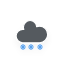
t = 0.00 s
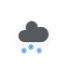
t = 1.20 s
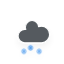
t = 1.45 s
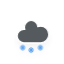
t = 2.20 s
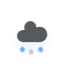
t = 2.83 s
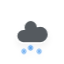
t = 3.45 s

The animated SVG that drew these frames (rendered in a browser with its animation timeline set to each time). Animation: 3 CSS @keyframes rules; one cycle of 4.20 s, repeats indefinitely.

<?xml version="1.0" encoding="utf-8"?>
<!-- (c) ammap.com | SVG weather icons -->
<svg
    version="1.1"
    xmlns="http://www.w3.org/2000/svg"
    xmlns:xlink="http://www.w3.org/1999/xlink"
    width="64"
    height="64"
    viewbox="0 0 64 64">
    <defs>
        <filter id="blur" width="200%" height="200%">
            <feGaussianBlur in="SourceAlpha" stdDeviation="3"/>
            <feOffset dx="0" dy="4" result="offsetblur"/>
            <feComponentTransfer>
                <feFuncA type="linear" slope="0.05"/>
            </feComponentTransfer>
            <feMerge> 
                <feMergeNode/>
                <feMergeNode in="SourceGraphic"/> 
            </feMerge>
        </filter>
        <style type="text/css"><![CDATA[
/*
** CLOUDS
*/
@keyframes am-weather-cloud-2 {
  0% {
    -webkit-transform: translate(0px,0px);
       -moz-transform: translate(0px,0px);
        -ms-transform: translate(0px,0px);
            transform: translate(0px,0px);
  }

  50% {
    -webkit-transform: translate(2px,0px);
       -moz-transform: translate(2px,0px);
        -ms-transform: translate(2px,0px);
            transform: translate(2px,0px);
  }

  100% {
    -webkit-transform: translate(0px,0px);
       -moz-transform: translate(0px,0px);
        -ms-transform: translate(0px,0px);
            transform: translate(0px,0px);
  }
}

.am-weather-cloud-2 {
  -webkit-animation-name: am-weather-cloud-2;
     -moz-animation-name: am-weather-cloud-2;
          animation-name: am-weather-cloud-2;
  -webkit-animation-duration: 3s;
     -moz-animation-duration: 3s;
          animation-duration: 3s;
  -webkit-animation-timing-function: linear;
     -moz-animation-timing-function: linear;
          animation-timing-function: linear;
  -webkit-animation-iteration-count: infinite;
     -moz-animation-iteration-count: infinite;
          animation-iteration-count: infinite;
}

/*
** SNOW
*/
@keyframes am-weather-snow {
  0% {
    -webkit-transform: translateX(0) translateY(0);
       -moz-transform: translateX(0) translateY(0);
        -ms-transform: translateX(0) translateY(0);
            transform: translateX(0) translateY(0);
  }

  33.33% {
    -webkit-transform: translateX(-1.2px) translateY(2px);
       -moz-transform: translateX(-1.2px) translateY(2px);
        -ms-transform: translateX(-1.2px) translateY(2px);
            transform: translateX(-1.2px) translateY(2px);
  }

  66.66% {
    -webkit-transform: translateX(1.4px) translateY(4px);
       -moz-transform: translateX(1.4px) translateY(4px);
        -ms-transform: translateX(1.4px) translateY(4px);
            transform: translateX(1.4px) translateY(4px);
    opacity: 1;
  }

  100% {
    -webkit-transform: translateX(-1.6px) translateY(6px);
       -moz-transform: translateX(-1.6px) translateY(6px);
        -ms-transform: translateX(-1.6px) translateY(6px);
            transform: translateX(-1.6px) translateY(6px);
    opacity: 0;
  }
}

@keyframes am-weather-snow-reverse {
  0% {
    -webkit-transform: translateX(0) translateY(0);
       -moz-transform: translateX(0) translateY(0);
        -ms-transform: translateX(0) translateY(0);
            transform: translateX(0) translateY(0);
  }

  33.33% {
    -webkit-transform: translateX(1.2px) translateY(2px);
       -moz-transform: translateX(1.2px) translateY(2px);
        -ms-transform: translateX(1.2px) translateY(2px);
            transform: translateX(1.2px) translateY(2px);
  }

  66.66% {
    -webkit-transform: translateX(-1.4px) translateY(4px);
       -moz-transform: translateX(-1.4px) translateY(4px);
        -ms-transform: translateX(-1.4px) translateY(4px);
            transform: translateX(-1.4px) translateY(4px);
    opacity: 1;
  }

  100% {
    -webkit-transform: translateX(1.6px) translateY(6px);
       -moz-transform: translateX(1.6px) translateY(6px);
        -ms-transform: translateX(1.6px) translateY(6px);
            transform: translateX(1.6px) translateY(6px);
    opacity: 0;
  }
}

.am-weather-snow-1 {
  -webkit-animation-name: am-weather-snow;
     -moz-animation-name: am-weather-snow;
      -ms-animation-name: am-weather-snow;
          animation-name: am-weather-snow;
  -webkit-animation-duration: 2s;
     -moz-animation-duration: 2s;
      -ms-animation-duration: 2s;
          animation-duration: 2s;
  -webkit-animation-timing-function: linear;
     -moz-animation-timing-function: linear;
      -ms-animation-timing-function: linear;
          animation-timing-function: linear;
  -webkit-animation-iteration-count: infinite;
     -moz-animation-iteration-count: infinite;
      -ms-animation-iteration-count: infinite;
          animation-iteration-count: infinite;
}

.am-weather-snow-2 {
  -webkit-animation-name: am-weather-snow;
     -moz-animation-name: am-weather-snow;
      -ms-animation-name: am-weather-snow;
          animation-name: am-weather-snow;
  -webkit-animation-delay: 1.2s;
     -moz-animation-delay: 1.2s;
      -ms-animation-delay: 1.2s;
          animation-delay: 1.2s;
  -webkit-animation-duration: 2s;
     -moz-animation-duration: 2s;
      -ms-animation-duration: 2s;
          animation-duration: 2s;
  -webkit-animation-timing-function: linear;
     -moz-animation-timing-function: linear;
      -ms-animation-timing-function: linear;
          animation-timing-function: linear;
  -webkit-animation-iteration-count: infinite;
     -moz-animation-iteration-count: infinite;
      -ms-animation-iteration-count: infinite;
          animation-iteration-count: infinite;
}

.am-weather-snow-3 {
  -webkit-animation-name: am-weather-snow-reverse;
     -moz-animation-name: am-weather-snow-reverse;
      -ms-animation-name: am-weather-snow-reverse;
          animation-name: am-weather-snow-reverse;
  -webkit-animation-duration: 2s;
     -moz-animation-duration: 2s;
      -ms-animation-duration: 2s;
          animation-duration: 2s;
  -webkit-animation-timing-function: linear;
     -moz-animation-timing-function: linear;
      -ms-animation-timing-function: linear;
          animation-timing-function: linear;
  -webkit-animation-iteration-count: infinite;
     -moz-animation-iteration-count: infinite;
      -ms-animation-iteration-count: infinite;
          animation-iteration-count: infinite;
}

        ]]></style>
    </defs>
    <g filter="url(#blur)" id="snowy-6">
        <g transform="translate(20,10)">
            <g class="am-weather-cloud-2">
                <path d="M47.7,35.4c0-4.6-3.7-8.2-8.2-8.2c-1,0-1.9,0.2-2.8,0.5c-0.3-3.4-3.1-6.2-6.6-6.2c-3.7,0-6.7,3-6.7,6.7c0,0.8,0.2,1.6,0.4,2.3    c-0.3-0.1-0.7-0.1-1-0.1c-3.7,0-6.7,3-6.7,6.7c0,3.6,2.9,6.6,6.5,6.7l17.2,0C44.2,43.3,47.7,39.8,47.7,35.4z" fill="#545A5F" stroke="white" stroke-linejoin="round" stroke-width="1.2" transform="translate(-20,-11)"/>
            </g>
            <g class="am-weather-snow-1">
                <g transform="translate(3,28)">
                    <line fill="none" stroke="#57A0EE" stroke-linecap="round" stroke-width="1.2" transform="translate(0,9), rotate(0)" x1="0" x2="0" y1="-2.5" y2="2.5" />
                    <line fill="none" stroke="#57A0EE" stroke-linecap="round" stroke-width="1" transform="translate(0,9), rotate(45)" x1="0" x2="0" y1="-2.5" y2="2.5" />
                    <line fill="none" stroke="#57A0EE" stroke-linecap="round" stroke-width="1" transform="translate(0,9), rotate(90)" x1="0" x2="0" y1="-2.5" y2="2.5" />
                    <line fill="none" stroke="#57A0EE" stroke-linecap="round" stroke-width="1" transform="translate(0,9), rotate(135)" x1="0" x2="0" y1="-2.5" y2="2.5" />
                </g>
            </g>
            <g class="am-weather-snow-2">
                <g transform="translate(11,28)">
                    <line fill="none" stroke="#57A0EE" stroke-linecap="round" stroke-width="1.2" transform="translate(0,9), rotate(0)" x1="0" x2="0" y1="-2.5" y2="2.5" />
                    <line fill="none" stroke="#57A0EE" stroke-linecap="round" stroke-width="1" transform="translate(0,9), rotate(45)" x1="0" x2="0" y1="-2.5" y2="2.5" />
                    <line fill="none" stroke="#57A0EE" stroke-linecap="round" stroke-width="1" transform="translate(0,9), rotate(90)" x1="0" x2="0" y1="-2.5" y2="2.5" />
                    <line fill="none" stroke="#57A0EE" stroke-linecap="round" stroke-width="1" transform="translate(0,9), rotate(135)" x1="0" x2="0" y1="-2.5" y2="2.5" />
                </g>
            </g>
            <g class="am-weather-snow-3">
                <g transform="translate(20,28)">
                    <line fill="none" stroke="#57A0EE" stroke-linecap="round" stroke-width="1.2" transform="translate(0,9), rotate(0)" x1="0" x2="0" y1="-2.5" y2="2.5" />
                    <line fill="none" stroke="#57A0EE" stroke-linecap="round" stroke-width="1" transform="translate(0,9), rotate(45)" x1="0" x2="0" y1="-2.5" y2="2.5" />
                    <line fill="none" stroke="#57A0EE" stroke-linecap="round" stroke-width="1" transform="translate(0,9), rotate(90)" x1="0" x2="0" y1="-2.5" y2="2.5" />
                    <line fill="none" stroke="#57A0EE" stroke-linecap="round" stroke-width="1" transform="translate(0,9), rotate(135)" x1="0" x2="0" y1="-2.5" y2="2.5" />
                </g>
            </g>
        </g>
    </g>
</svg>